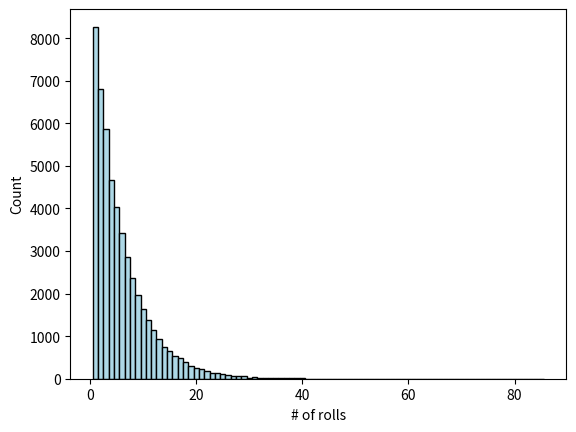

The matplotlib source for this figure:
import numpy as np
from matplotlib import pyplot as plt
from scipy.optimize import curve_fit

decay_value = 1
num_sides = 6
num_rolls = 50_000

num_rolls_before_decay = []

for _ in range(num_rolls):
  count = 0
  while True:
    count += 1
    roll = np.random.randint(1, num_sides + 1)
    if roll == 1:
      num_rolls_before_decay.append(count)
      break

def exponential(x, a, b, c, d):
    return a*np.exp(b-c*x)+d


# Create a histogram of the results
bin_list = list(range(1,max(num_rolls_before_decay) + 2))
bin_heights, bin_borders, _ = plt.hist(num_rolls_before_decay, bins = np.subtract(bin_list,0.5), color='lightblue', edgecolor = 'black' );

# Curve Fit the results
#x_interval_for_fit = np.linspace(bin_borders[0], bin_borders[-1], 10000)
#plt.plot(x_interval_for_fit, exponential(x_interval_for_fit, *popt), label='fit')
#plt.legend()


plt.xlabel("# of rolls")
plt.ylabel("Count")
plt.show()